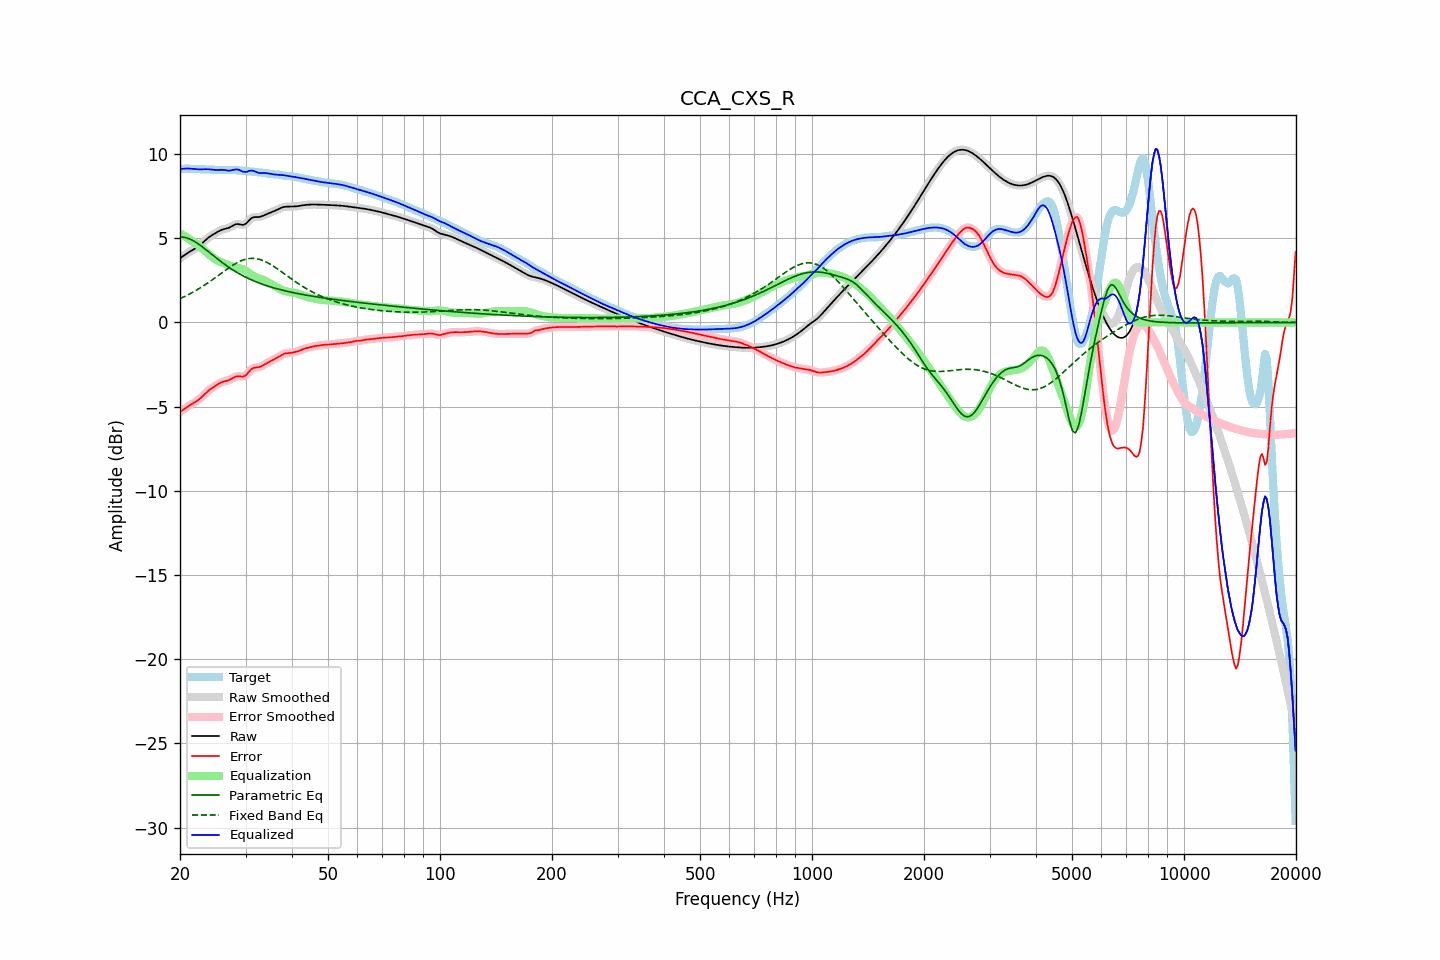

Values plotted in this chart, from the file beside it:
frequency, raw, error, smoothed, error_smoothed, equalization, parametric_eq, fixed_band_eq, equalized_raw, equalized_smoothed, target
20.00, 3.81, -5.31, 3.81, -5.31, 5.30, 5.07, 1.42, 9.11, 9.11, 9.12
20.20, 3.88, -5.25, 3.88, -5.25, 5.24, 5.07, 1.46, 9.12, 9.12, 9.13
20.40, 3.95, -5.18, 3.95, -5.18, 5.18, 5.06, 1.50, 9.13, 9.13, 9.13
20.61, 4.02, -5.11, 4.02, -5.11, 5.12, 5.04, 1.55, 9.14, 9.14, 9.13
20.81, 4.08, -5.05, 4.08, -5.05, 5.06, 5.03, 1.59, 9.14, 9.14, 9.13
21.02, 4.14, -4.99, 4.14, -4.99, 5.00, 4.99, 1.64, 9.14, 9.14, 9.13
21.23, 4.20, -4.92, 4.20, -4.92, 4.94, 4.96, 1.69, 9.14, 9.14, 9.13
21.44, 4.26, -4.87, 4.26, -4.87, 4.87, 4.91, 1.74, 9.13, 9.13, 9.12
21.66, 4.31, -4.81, 4.31, -4.81, 4.81, 4.87, 1.79, 9.12, 9.12, 9.12
21.87, 4.36, -4.75, 4.36, -4.75, 4.75, 4.81, 1.85, 9.11, 9.11, 9.12
22.09, 4.42, -4.69, 4.42, -4.69, 4.69, 4.75, 1.90, 9.11, 9.11, 9.11
22.31, 4.48, -4.63, 4.48, -4.63, 4.62, 4.69, 1.96, 9.10, 9.10, 9.11
22.54, 4.55, -4.55, 4.55, -4.55, 4.54, 4.63, 2.02, 9.09, 9.10, 9.11
22.76, 4.63, -4.47, 4.63, -4.47, 4.46, 4.56, 2.08, 9.09, 9.10, 9.11
22.99, 4.72, -4.38, 4.72, -4.38, 4.38, 4.49, 2.14, 9.10, 9.10, 9.10
23.22, 4.81, -4.29, 4.81, -4.29, 4.29, 4.41, 2.20, 9.10, 9.10, 9.10
23.45, 4.90, -4.20, 4.90, -4.20, 4.20, 4.34, 2.26, 9.11, 9.10, 9.10
23.69, 4.99, -4.11, 4.98, -4.11, 4.12, 4.26, 2.33, 9.10, 9.10, 9.09
23.92, 5.06, -4.03, 5.06, -4.03, 4.04, 4.18, 2.39, 9.10, 9.10, 9.09
24.16, 5.13, -3.95, 5.13, -3.95, 3.96, 4.10, 2.46, 9.09, 9.09, 9.08
24.40, 5.19, -3.89, 5.19, -3.89, 3.89, 4.03, 2.53, 9.07, 9.07, 9.08
24.65, 5.24, -3.82, 5.25, -3.82, 3.82, 3.95, 2.60, 9.06, 9.06, 9.07
24.89, 5.30, -3.76, 5.30, -3.76, 3.75, 3.87, 2.67, 9.06, 9.06, 9.06
25.14, 5.36, -3.70, 5.36, -3.70, 3.70, 3.80, 2.74, 9.05, 9.06, 9.06
25.39, 5.41, -3.64, 5.41, -3.64, 3.65, 3.72, 2.81, 9.06, 9.06, 9.06
25.65, 5.46, -3.59, 5.46, -3.59, 3.60, 3.65, 2.88, 9.06, 9.06, 9.05
25.91, 5.50, -3.55, 5.50, -3.55, 3.56, 3.58, 2.95, 9.06, 9.06, 9.05
26.16, 5.54, -3.51, 5.53, -3.51, 3.52, 3.51, 3.02, 9.06, 9.06, 9.05
26.43, 5.56, -3.49, 5.56, -3.49, 3.49, 3.44, 3.09, 9.05, 9.05, 9.05
26.69, 5.58, -3.46, 5.58, -3.46, 3.45, 3.37, 3.16, 9.03, 9.03, 9.05
26.96, 5.61, -3.44, 5.61, -3.44, 3.41, 3.30, 3.22, 9.02, 9.02, 9.05
27.23, 5.65, -3.40, 5.65, -3.40, 3.37, 3.24, 3.29, 9.02, 9.02, 9.05
27.50, 5.70, -3.35, 5.70, -3.35, 3.33, 3.17, 3.35, 9.04, 9.04, 9.05
27.77, 5.76, -3.29, 5.76, -3.29, 3.30, 3.11, 3.41, 9.06, 9.06, 9.05
28.05, 5.81, -3.24, 5.81, -3.24, 3.27, 3.05, 3.47, 9.08, 9.08, 9.05
28.33, 5.84, -3.21, 5.83, -3.21, 3.25, 3.00, 3.52, 9.09, 9.09, 9.04
28.62, 5.85, -3.19, 5.84, -3.19, 3.23, 2.94, 3.58, 9.08, 9.08, 9.04
28.90, 5.83, -3.20, 5.83, -3.20, 3.22, 2.89, 3.62, 9.05, 9.05, 9.03
29.19, 5.81, -3.21, 5.81, -3.21, 3.20, 2.83, 3.66, 9.01, 9.01, 9.02
29.48, 5.79, -3.22, 5.80, -3.21, 3.17, 2.78, 3.70, 8.96, 8.97, 9.01
29.78, 5.82, -3.18, 5.82, -3.19, 3.12, 2.73, 3.73, 8.94, 8.94, 9.00
30.08, 5.87, -3.13, 5.87, -3.12, 3.07, 2.68, 3.76, 8.94, 8.94, 9.00
30.38, 5.96, -3.03, 5.96, -3.03, 3.01, 2.64, 3.78, 8.96, 8.97, 8.99
30.68, 6.07, -2.91, 6.06, -2.92, 2.94, 2.59, 3.79, 9.00, 9.00, 8.98
30.99, 6.16, -2.81, 6.15, -2.82, 2.86, 2.55, 3.81, 9.02, 9.02, 8.97
31.30, 6.22, -2.74, 6.22, -2.74, 2.80, 2.51, 3.81, 9.02, 9.02, 8.96
31.61, 6.26, -2.69, 6.25, -2.70, 2.74, 2.47, 3.80, 9.00, 8.99, 8.95
31.93, 6.26, -2.68, 6.26, -2.68, 2.69, 2.43, 3.79, 8.95, 8.95, 8.94
32.24, 6.26, -2.67, 6.26, -2.67, 2.65, 2.39, 3.78, 8.92, 8.92, 8.93
32.57, 6.26, -2.65, 6.27, -2.65, 2.62, 2.35, 3.76, 8.88, 8.89, 8.92
32.89, 6.28, -2.62, 6.28, -2.62, 2.59, 2.31, 3.73, 8.87, 8.88, 8.90
33.22, 6.31, -2.58, 6.31, -2.58, 2.56, 2.28, 3.70, 8.87, 8.87, 8.89
33.55, 6.35, -2.53, 6.35, -2.53, 2.52, 2.25, 3.66, 8.88, 8.88, 8.88
33.89, 6.40, -2.47, 6.40, -2.47, 2.48, 2.21, 3.62, 8.88, 8.87, 8.87
34.23, 6.44, -2.42, 6.44, -2.42, 2.43, 2.18, 3.57, 8.87, 8.86, 8.86
34.57, 6.48, -2.36, 6.48, -2.36, 2.37, 2.15, 3.52, 8.85, 8.85, 8.84
34.92, 6.51, -2.31, 6.52, -2.31, 2.32, 2.12, 3.47, 8.83, 8.83, 8.83
35.27, 6.55, -2.26, 6.55, -2.26, 2.26, 2.09, 3.41, 8.82, 8.82, 8.81
35.62, 6.59, -2.21, 6.59, -2.21, 2.21, 2.06, 3.35, 8.80, 8.80, 8.80
35.97, 6.63, -2.16, 6.63, -2.16, 2.15, 2.04, 3.29, 8.79, 8.79, 8.79
... 635 more rows
